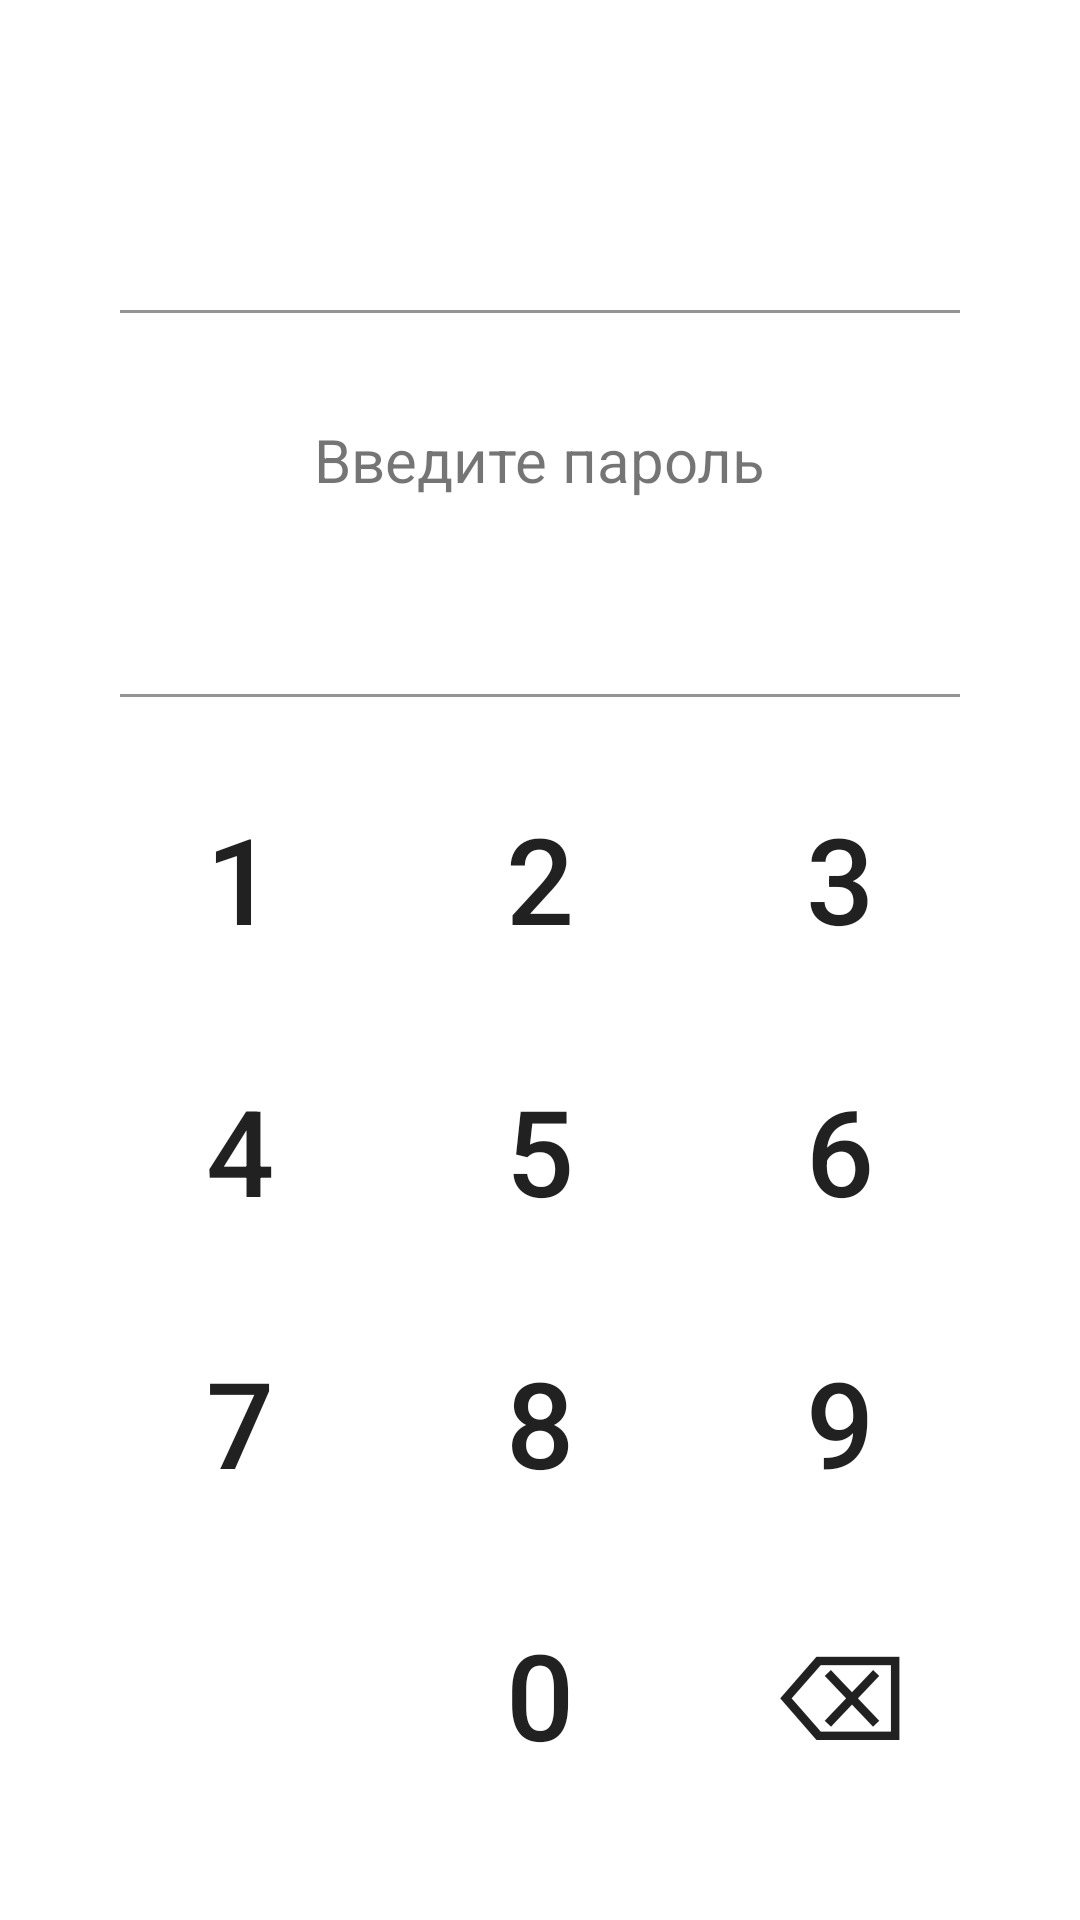

Android layout source for this screen:
<!-- AndroidManifest.xml: application theme Theme.Helicopter -->
<!-- res/layout/content_login.xml -->
<?xml version="1.0" encoding="utf-8"?>
<LinearLayout xmlns:android="http://schemas.android.com/apk/res/android"
    xmlns:app="http://schemas.android.com/apk/res-auto"
    android:layout_width="match_parent"
    android:layout_height="match_parent"
    android:orientation="vertical"
    android:gravity="center"
    android:padding="30dp">

    <LinearLayout
        android:layout_width="match_parent"
        android:layout_height="0dp"
        android:layout_weight="3"
        android:orientation="vertical"
        android:gravity="center">

        <com.google.android.material.textfield.TextInputLayout
            android:layout_width="match_parent"
            android:layout_height="wrap_content"
            app:errorEnabled="true"
            android:layout_marginLeft="10dp"
            android:layout_marginRight="10dp"
            android:layout_marginBottom="15dp">

            <com.google.android.material.textfield.TextInputEditText
                android:id="@+id/login"
                android:layout_width="match_parent"
                android:layout_height="wrap_content"
                android:gravity="center"
                android:background="@android:color/transparent"
                android:inputType="text"
                android:text=""
                android:textSize="30sp" />
        </com.google.android.material.textfield.TextInputLayout>

        <TextView
            android:layout_width="wrap_content"
            android:layout_height="wrap_content"
            android:textSize="20sp"
            android:text="@string/enter_password"/>

        <com.google.android.material.textfield.TextInputLayout
            android:layout_width="match_parent"
            android:layout_height="wrap_content"
            app:errorEnabled="true"
            android:layout_marginLeft="10dp"
            android:layout_marginRight="10dp"
            android:layout_marginBottom="15dp">

            <com.google.android.material.textfield.TextInputEditText
                android:id="@+id/password"
                android:layout_width="match_parent"
                android:layout_height="wrap_content"
                android:gravity="center"
                android:maxLength="6"
                android:enabled="false"
                android:background="@android:color/transparent"
                android:fontFamily="@font/oi"
                android:textSize="30sp"
                android:lineHeight="20sp"
                android:inputType="numberPassword"
                android:letterSpacing=".4"
                android:textColor="@color/black" />
        </com.google.android.material.textfield.TextInputLayout>
    </LinearLayout>

    <LinearLayout
        android:layout_width="match_parent"
        android:layout_height="0dp"
        android:layout_weight="5"
        android:orientation="vertical">

        <LinearLayout
            android:layout_width="match_parent"
            android:layout_height="0dp"
            android:layout_weight="1"
            android:orientation="horizontal">

            <android.widget.Button
                android:id="@+id/num1"
                android:layout_width="0dp"
                android:layout_height="match_parent"
                android:layout_weight="1"
                android:layout_margin="5dp"
                android:textSize="40sp"
                android:background="@drawable/buttons_transparent"
                android:text="@string/_1"/>

            <android.widget.Button
                android:id="@+id/num2"
                android:layout_width="0dp"
                android:layout_height="match_parent"
                android:layout_weight="1"
                android:layout_margin="5dp"
                android:textSize="40sp"
                android:background="@drawable/buttons_transparent"
                android:text="@string/_2"/>

            <android.widget.Button
                android:id="@+id/num3"
                android:layout_width="0dp"
                android:layout_height="match_parent"
                android:layout_weight="1"
                android:layout_margin="5dp"
                android:textSize="40sp"
                android:background="@drawable/buttons_transparent"
                android:text="@string/_3"/>
        </LinearLayout>

        <LinearLayout
            android:layout_width="match_parent"
            android:layout_height="0dp"
            android:layout_weight="1"
            android:orientation="horizontal">

            <android.widget.Button
                android:layout_width="0dp"
                android:id="@+id/num4"
                android:layout_height="match_parent"
                android:layout_weight="1"
                android:layout_margin="5dp"
                android:textSize="40sp"
                android:background="@drawable/buttons_transparent"
                android:text="@string/_4"/>

            <android.widget.Button
                android:id="@+id/num5"
                android:layout_width="0dp"
                android:layout_height="match_parent"
                android:layout_weight="1"
                android:layout_margin="5dp"
                android:textSize="40sp"
                android:background="@drawable/buttons_transparent"
                android:text="@string/_5"/>

            <android.widget.Button
                android:id="@+id/num6"
                android:layout_width="0dp"
                android:layout_height="match_parent"
                android:layout_weight="1"
                android:layout_margin="5dp"
                android:textSize="40sp"
                android:background="@drawable/buttons_transparent"
                android:text="@string/_6"/>
        </LinearLayout>

        <LinearLayout
            android:layout_width="match_parent"
            android:layout_height="0dp"
            android:layout_weight="1"
            android:orientation="horizontal">

            <android.widget.Button
                android:id="@+id/num7"
                android:layout_width="0dp"
                android:layout_height="match_parent"
                android:layout_weight="1"
                android:layout_margin="5dp"
                android:textSize="40sp"
                android:background="@drawable/buttons_transparent"
                android:text="@string/_7"/>

            <android.widget.Button
                android:id="@+id/num8"
                android:layout_width="0dp"
                android:layout_height="match_parent"
                android:layout_weight="1"
                android:layout_margin="5dp"
                android:textSize="40sp"
                android:background="@drawable/buttons_transparent"
                android:text="@string/_8"/>

            <android.widget.Button
                android:id="@+id/num9"
                android:layout_width="0dp"
                android:layout_height="match_parent"
                android:layout_weight="1"
                android:layout_margin="5dp"
                android:textSize="40sp"
                android:background="@drawable/buttons_transparent"
                android:text="@string/_9"/>
        </LinearLayout>

        <LinearLayout
            android:layout_width="match_parent"
            android:layout_height="0dp"
            android:layout_weight="1"
            android:orientation="horizontal">

            <android.widget.Button
                android:layout_width="0dp"
                android:layout_height="match_parent"
                android:layout_weight="1"
                android:layout_margin="5dp"
                android:textSize="40sp"
                android:background="@android:color/transparent"
                android:text=""/>

            <android.widget.Button
                android:id="@+id/num0"
                android:layout_width="0dp"
                android:layout_height="match_parent"
                android:layout_weight="1"
                android:layout_margin="5dp"
                android:textSize="40sp"
                android:background="@drawable/buttons_transparent"
                android:text="@string/_0"/>

            <android.widget.Button
                android:id="@+id/back"
                android:layout_width="0dp"
                android:layout_height="match_parent"
                android:layout_margin="5dp"
                android:layout_weight="1"
                android:background="@drawable/buttons_transparent"
                android:text="@string/backspace"
                android:textSize="40sp" />
        </LinearLayout>
    </LinearLayout>
</LinearLayout>
<!-- resources referenced by this layout -->
<resources>
  <color name="black">#000000</color>
  <!-- drawable buttons_transparent (drawable) -->
  <?xml version="1.0" encoding="utf-8"?>
  <ripple xmlns:android="http://schemas.android.com/apk/res/android"
      xmlns:tools="http://schemas.android.com/tools"
      android:color="@color/ripple_button">
  
      <item>
          <shape android:shape="rectangle">
              <solid android:color="@color/design_default_color_on_primary" />
              <stroke
                  android:color="@android:color/transparent"
                  android:width="2dp" />
              <corners android:radius="2dp" />
          </shape>
      </item>
  
  </ripple>
  <string name="_0">0</string>
  <string name="_1">1</string>
  <string name="_2">2</string>
  <string name="_3">3</string>
  <string name="_4">4</string>
  <string name="_5">5</string>
  <string name="_6">6</string>
  <string name="_7">7</string>
  <string name="_8">8</string>
  <string name="_9">9</string>
  <string name="backspace">⌫</string>
  <string name="enter_password">Введите пароль</string>
  <style name="Theme.Helicopter" parent="Theme.MaterialComponents.DayNight.NoActionBar">
          
          <item name="colorPrimary">@color/purple_500</item>
          <item name="colorPrimaryVariant">@color/purple_700</item>
          <item name="colorOnPrimary">@color/white</item>
          
          <item name="colorSecondary">@color/teal_200</item>
          <item name="colorSecondaryVariant">@color/teal_700</item>
          <item name="colorOnSecondary">@color/black</item>
          
  
          
          <item name="windowActionBar">false</item>
          <item name="windowNoTitle">true</item>
      </style>
  <color name="ripple_button">#aa5353</color>
  <color name="purple_500">#FF6200EE</color>
  <color name="purple_700">#FF3700B3</color>
  <color name="white">#ffffff</color>
  <color name="teal_200">#FF03DAC5</color>
  <color name="teal_700">#FF018786</color>
</resources>
